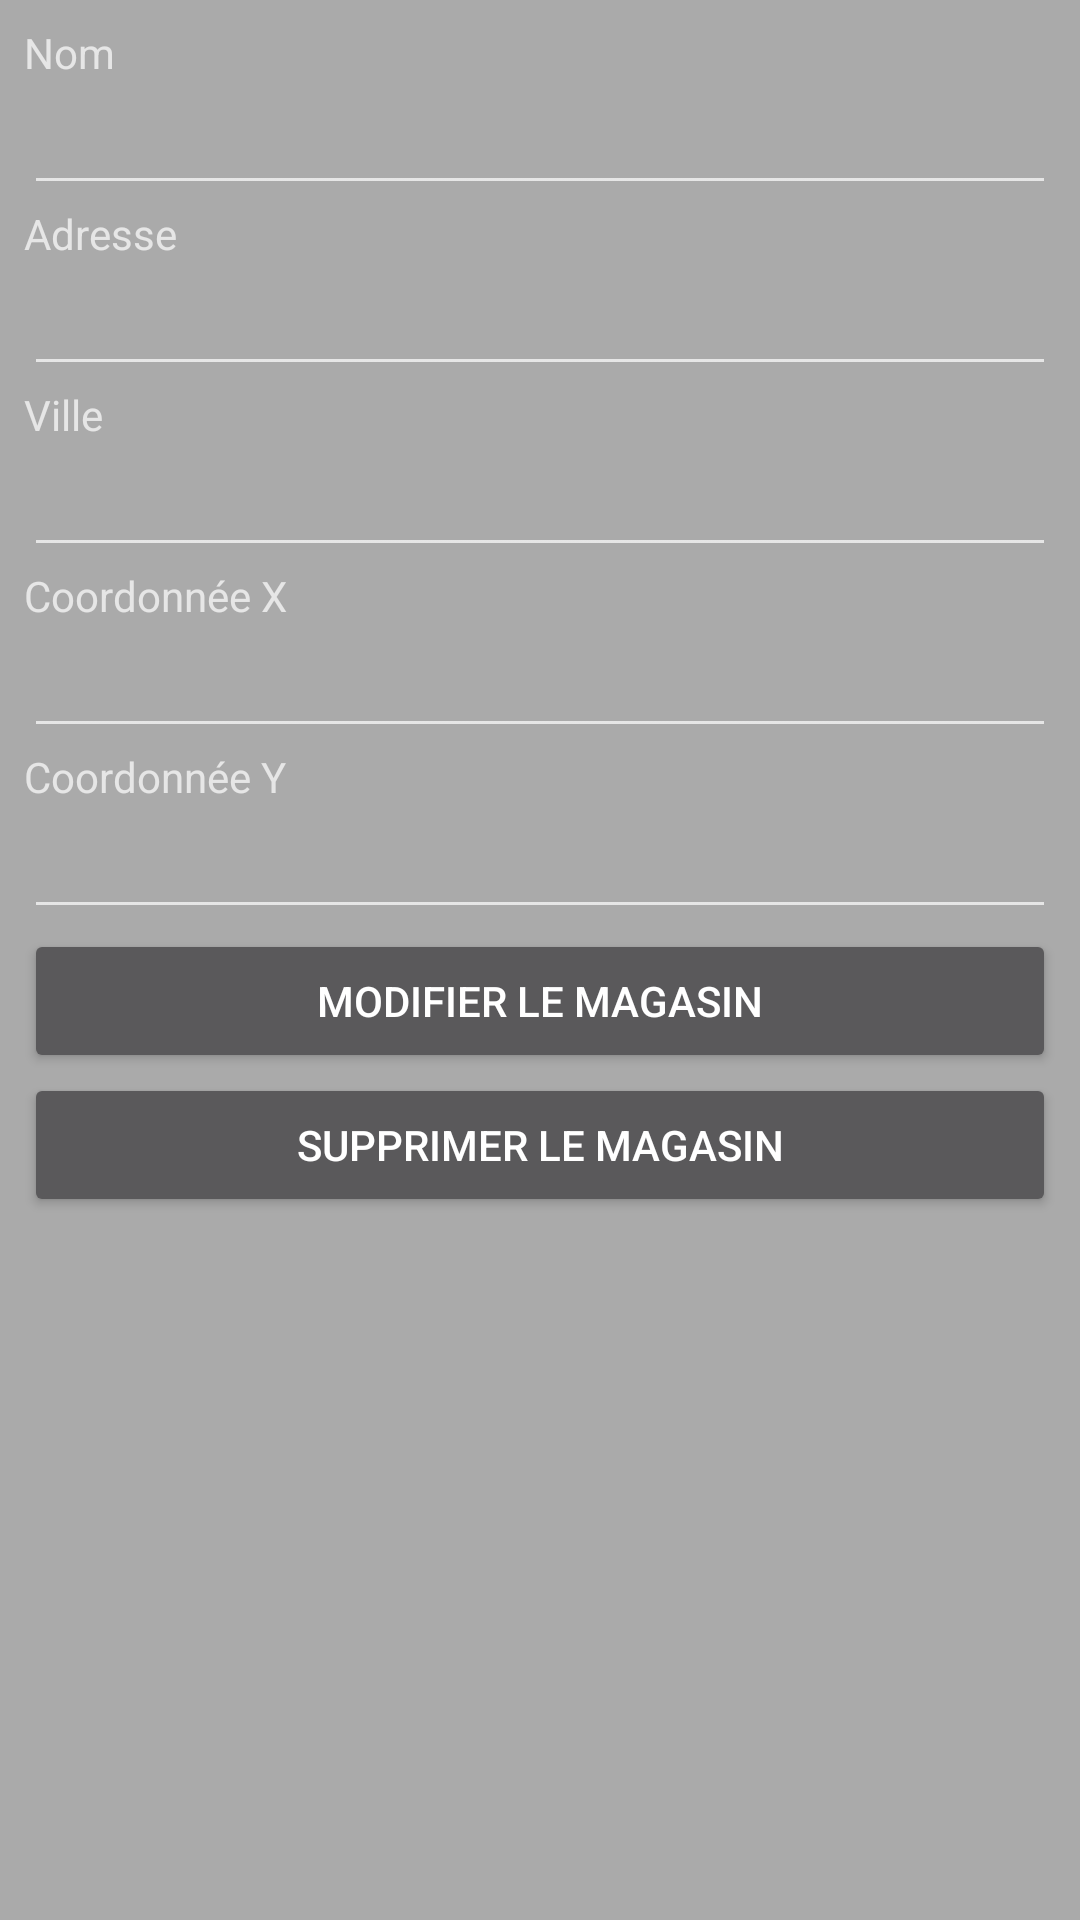

The Android layout XML behind this screen, and the referenced resources:
<!-- AndroidManifest.xml: application theme AppTheme -->
<!-- res/layout/vue_modifier_magasin.xml -->
<?xml version="1.0" encoding="utf-8"?>
<LinearLayout xmlns:android="http://schemas.android.com/apk/res/android"
              xmlns:tools="http://schemas.android.com/tools"
              android:layout_width="match_parent"
              android:layout_height="match_parent"
              android:layout_margin="10dp"
              android:orientation="vertical"
              android:padding="8dp"
              tools:context=".vue.magasin.VueModifierMagasin">


    <ScrollView
        android:layout_width="match_parent"
        android:layout_height="match_parent">

        <LinearLayout
            android:layout_width="match_parent"
            android:layout_height="wrap_content"
            android:orientation="vertical" >

            <TextView
                android:id="@+id/textView2"
                android:layout_width="match_parent"
                android:layout_height="wrap_content"
                android:text="Nom" />

            <EditText
                android:id="@+id/vue_modifier_magasin_champ_nom"
                android:layout_width="match_parent"
                android:layout_height="wrap_content"
                android:ems="10"
                android:inputType="textPersonName" />

            <TextView
                android:id="@+id/textView3"
                android:layout_width="match_parent"
                android:layout_height="wrap_content"
                android:text="Adresse" />

            <EditText
                android:id="@+id/vue_modifier_magasin_champ_adresse"
                android:layout_width="match_parent"
                android:layout_height="wrap_content"
                android:ems="10"
                android:inputType="text" />

            <TextView
                android:id="@+id/textView4"
                android:layout_width="match_parent"
                android:layout_height="wrap_content"
                android:text="Ville" />

            <EditText
                android:id="@+id/vue_modifier_magasin_champ_ville"
                android:layout_width="match_parent"
                android:layout_height="wrap_content"
                android:ems="10"
                android:inputType="text" />

            <TextView
                android:id="@+id/textView5"
                android:layout_width="match_parent"
                android:layout_height="wrap_content"
                android:text="Coordonnée X" />

            <EditText
                android:id="@+id/vue_modifier_magasin_champ_coorx"
                android:layout_width="match_parent"
                android:layout_height="wrap_content"
                android:ems="10"
                android:inputType="numberDecimal" />

            <TextView
                android:id="@+id/textView6"
                android:layout_width="match_parent"
                android:layout_height="wrap_content"
                android:text="Coordonnée Y" />

            <EditText
                android:id="@+id/vue_modifier_magasin_champ_coory"
                android:layout_width="match_parent"
                android:layout_height="wrap_content"
                android:ems="10"
                android:inputType="numberDecimal" />

            <Button
                android:id="@+id/action_modifier_magasin"
                android:layout_width="match_parent"
                android:layout_height="wrap_content"
                android:text="Modifier le magasin" />

            <Button
                android:id="@+id/action_supprimer_magasin"
                android:layout_width="match_parent"
                android:layout_height="wrap_content"
                android:text="Supprimer le magasin" />
        </LinearLayout>
    </ScrollView>

</LinearLayout>
<!-- resources referenced by this layout -->
<resources>
  <style name="AppTheme" parent="Theme.AppCompat">
          
          <item name="colorPrimary">@android:color/holo_blue_light</item>
          <item name="colorPrimaryDark">@android:color/holo_blue_dark</item>
          <item name="colorAccent">@android:color/white</item>
          <item name="android:colorForeground">@android:color/white</item>
          <item name="android:colorBackground">@android:color/darker_gray</item>
      </style>
</resources>
